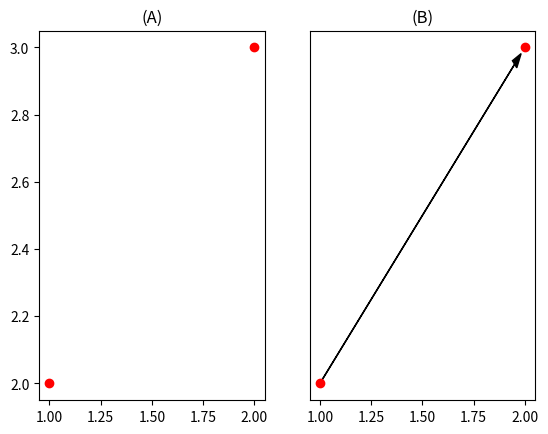

This figure's Python source: (Note: this script raises an exception after producing the figure.)
# -*- coding: utf-8 -*-
"""
Created on Sun Mar 22 10:56:37 2020

[redacted]
"""

import matplotlib.pyplot as plt

x = [1, 2]
fx = [2, 3]

plt.figure(dpi=300)
plt.subplot(1, 2, 1)
plt.title("(A)")
plt.plot(x, fx, marker = 'o', 
             linestyle = '', markersize = 6, color = 'red')

plt.subplot(1, 2, 2)
plt.title("(B)")
plt.plot(x, fx, marker = 'o', 
             linestyle = '', markersize = 6, color = 'red')
plt.arrow(1, 2, .95, .95, fc='k', ec='k', head_width=0.03)
plt.yticks([])

plt.savefig("../imagens/passos_exercicio3_extra.png")
